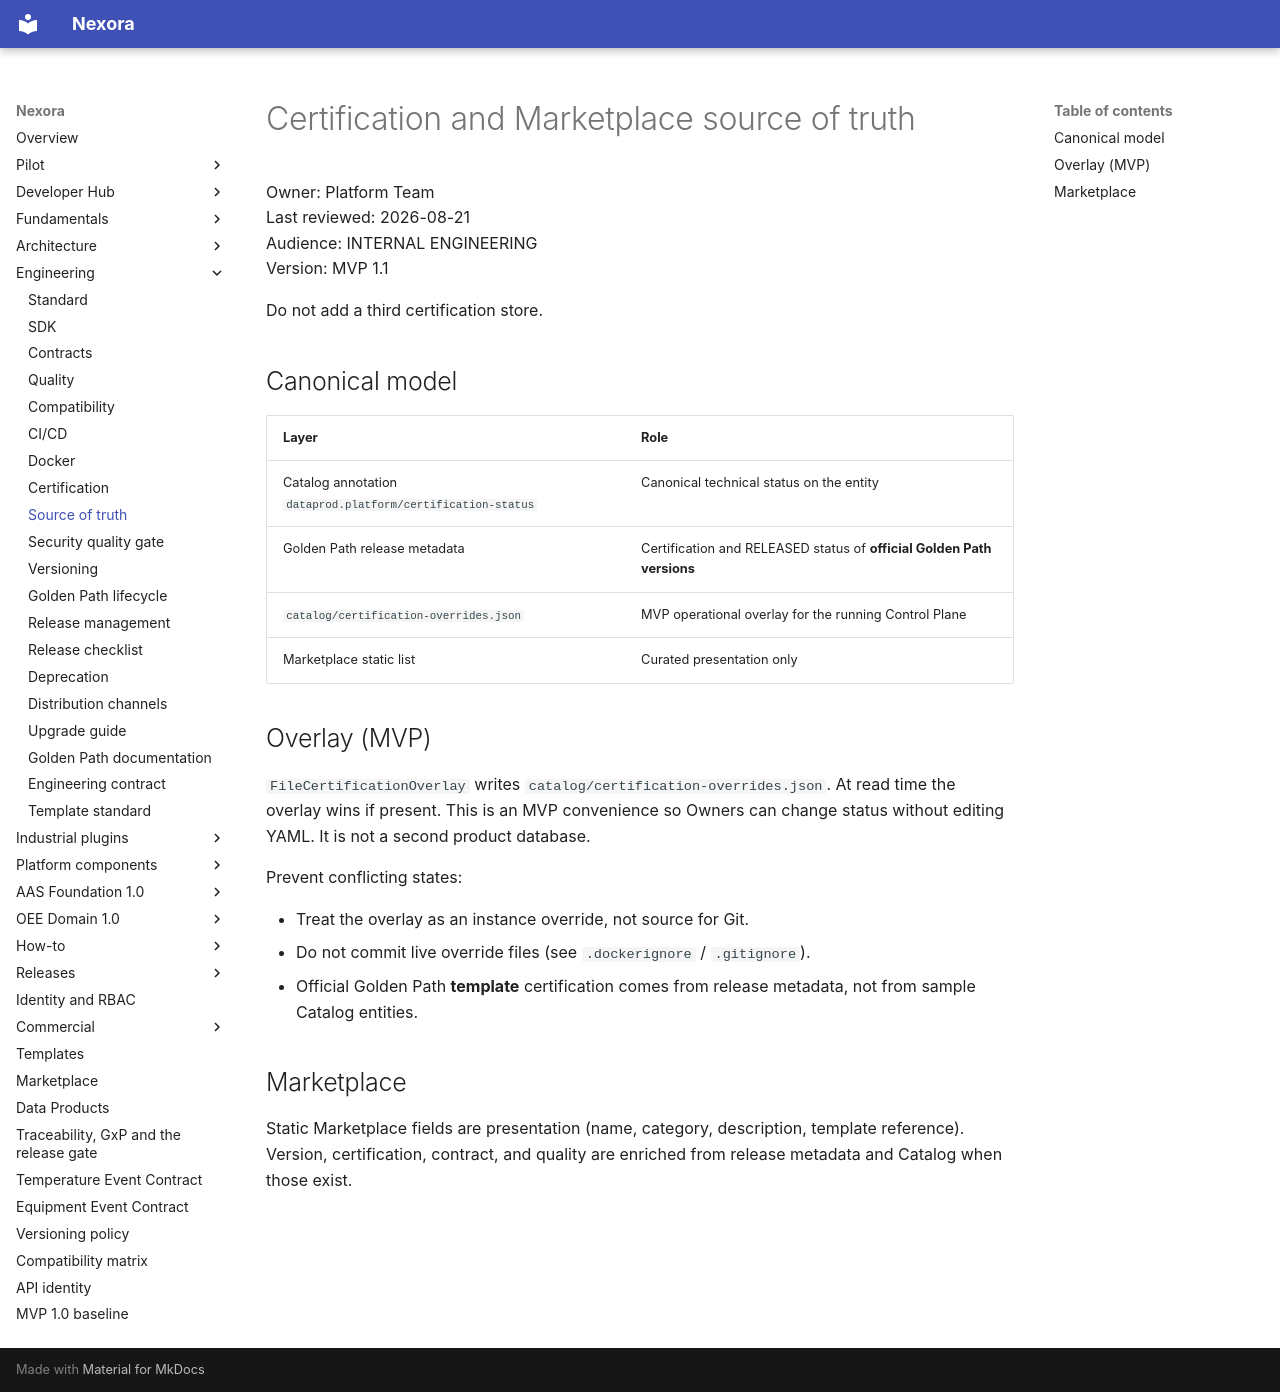

repository: pharma-data-factory/data-product-platform · page: engineering/source-of-truth/index.html · generator: mkdocs

# Certification and Marketplace source of truth

Owner: Platform Team  
Last reviewed: 2026-08-21  
Audience: INTERNAL ENGINEERING  
Version: MVP 1.1

Do not add a third certification store.

## Canonical model

| Layer | Role |
| --- | --- |
| Catalog annotation `dataprod.platform/certification-status` | Canonical technical status on the entity |
| Golden Path release metadata | Certification and RELEASED status of **official Golden Path versions** |
| `catalog/certification-overrides.json` | MVP operational overlay for the running Control Plane |
| Marketplace static list | Curated presentation only |

## Overlay (MVP)

`FileCertificationOverlay` writes `catalog/certification-overrides.json`.
At read time the overlay wins if present. This is an MVP convenience so
Owners can change status without editing YAML. It is not a second product
database.

Prevent conflicting states:

- Treat the overlay as an instance override, not source for Git.
- Do not commit live override files (see `.dockerignore` / `.gitignore`).
- Official Golden Path **template** certification comes from release
  metadata, not from sample Catalog entities.

## Marketplace

Static Marketplace fields are presentation (name, category, description,
template reference). Version, certification, contract, and quality are
enriched from release metadata and Catalog when those exist.
